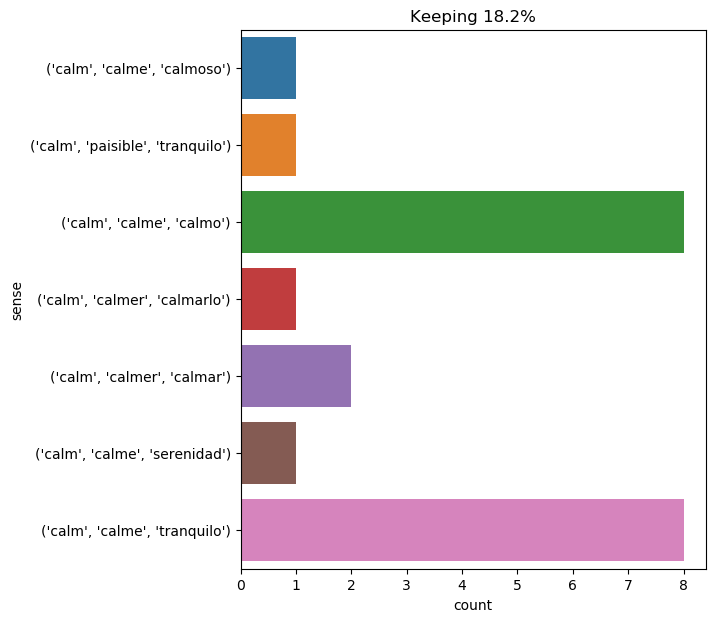

Data behind this chart, as committed beside it:
text, ind, sense, label
well may he eschew the calm of domestic …, 5, ('calm', 'calme', 'calmo'), 0
" indeed , sir , " continued the strange…, 11, ('calm', 'calme', 'tranquilo'), 1
and when i compared this deep calm of th…, 6, ('calm', 'calme', 'calmo'), 0
during the first week of the month of au…, 20, ('calm', 'calme', 'calmo'), 0
it was an insane idea . fortunately i co…, 24, ('calm', 'calmer', 'calmar'), 2
in the calm with which you learnt you ha…, 2, ('calm', 'calme', 'serenidad'), 3
the calm of the stranger was deep , as h…, 1, ('calm', 'calme', 'calmo'), 0
i approached this phenomenal mollusk . i…, 31, ('calm', 'calme', 'tranquilo'), 1
at some feet beneath the surface the wat…, 13, ('calm', 'calme', 'tranquilo'), 1
" good , good ! " cried the calm voice o…, 8, ('calm', 'calme', 'tranquilo'), 1
the result is that the gulf is completel…, 29, ('calm', 'calme', 'tranquilo'), 1
a perfect calm reigned around them ., 2, ('calm', 'calme', 'calmo'), 0
at the fifty - seventh second the door o…, 45, ('calm', 'calme', 'calmoso'), 4
neither the engineer nor the reporter co…, 7, ('calm', 'calmer', 'calmarlo'), 5
on the 10th of december , a week after h…, 25, ('calm', 'calme', 'tranquilo'), 1
dorian looked at campbell . " how long w…, 20, ('calm', 'calme', 'tranquilo'), 1
finally captain nemo regained his self -…, 21, ('calm', 'calme', 'calmo'), 0
the favorite of two kings , immensely ri…, 22, ('calm', 'calmer', 'calmar'), 2
" oh , monsieur ! " said planchet , humi…, 20, ('calm', 'calme', 'tranquilo'), 1
the nautilus kept descending . i thought…, 10, ('calm', 'calme', 'calmo'), 0
the musmons and the goats , sleeping no …, 18, ('calm', 'calme', 'calmo'), 0
the basalt pillars , fitted one into the…, 23, ('calm', 'paisible', 'tranquilo'), 6
